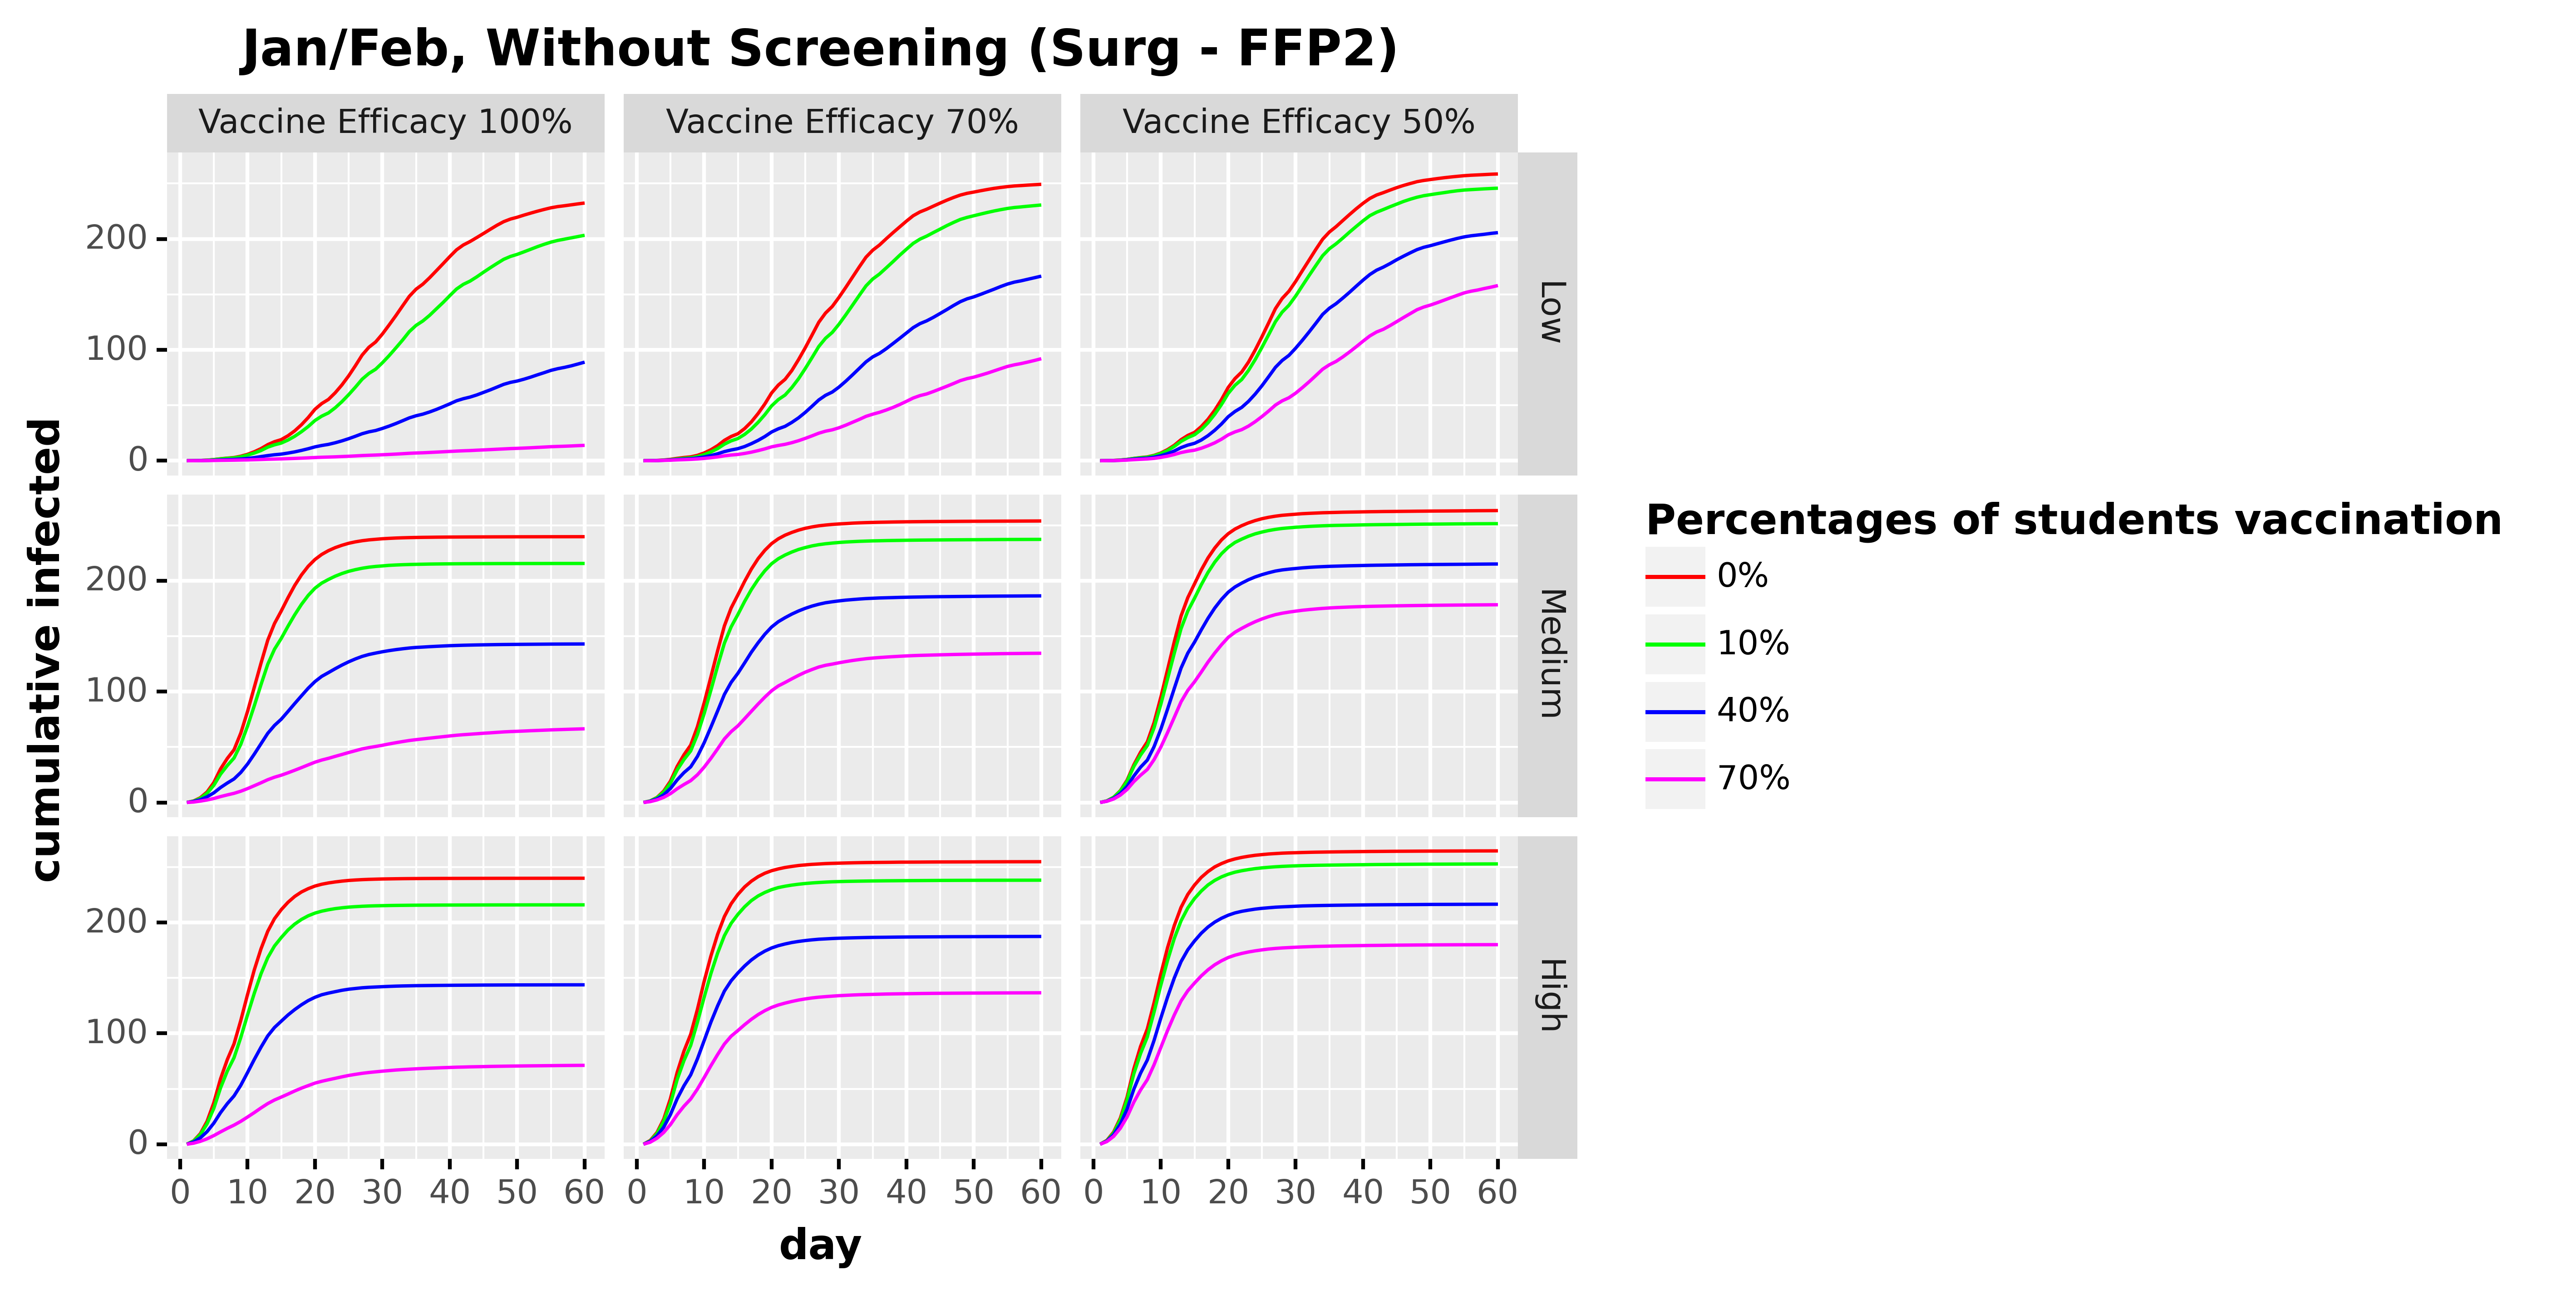

Values plotted in this chart, from the file beside it:
, day, cumulative_infected, type, type_pretty, vaccine_efficacy, prevalence
0, 1.0, 0.0, Total infected, 0%, Vaccine Efficacy 100%, Low
1, 2.0, 0.0781, Total infected, 0%, Vaccine Efficacy 100%, Low
2, 3.0, 0.2325, Total infected, 0%, Vaccine Efficacy 100%, Low
3, 4.0, 0.527, Total infected, 0%, Vaccine Efficacy 100%, Low
4, 5.0, 1.034, Total infected, 0%, Vaccine Efficacy 100%, Low
5, 6.0, 1.743, Total infected, 0%, Vaccine Efficacy 100%, Low
6, 7.0, 2.335, Total infected, 0%, Vaccine Efficacy 100%, Low
7, 8.0, 2.87, Total infected, 0%, Vaccine Efficacy 100%, Low
8, 9.0, 4.05, Total infected, 0%, Vaccine Efficacy 100%, Low
9, 10.0, 5.769, Total infected, 0%, Vaccine Efficacy 100%, Low
10, 11.0, 8.07, Total infected, 0%, Vaccine Efficacy 100%, Low
11, 12.0, 10.91, Total infected, 0%, Vaccine Efficacy 100%, Low
12, 13.0, 14.49, Total infected, 0%, Vaccine Efficacy 100%, Low
13, 14.0, 17.17, Total infected, 0%, Vaccine Efficacy 100%, Low
14, 15.0, 19.02, Total infected, 0%, Vaccine Efficacy 100%, Low
15, 16.0, 22.51, Total infected, 0%, Vaccine Efficacy 100%, Low
16, 17.0, 26.92, Total infected, 0%, Vaccine Efficacy 100%, Low
17, 18.0, 32.46, Total infected, 0%, Vaccine Efficacy 100%, Low
18, 19.0, 38.94, Total infected, 0%, Vaccine Efficacy 100%, Low
19, 20.0, 46.4, Total infected, 0%, Vaccine Efficacy 100%, Low
20, 21.0, 51.52, Total infected, 0%, Vaccine Efficacy 100%, Low
21, 22.0, 55.27, Total infected, 0%, Vaccine Efficacy 100%, Low
22, 23.0, 61.25, Total infected, 0%, Vaccine Efficacy 100%, Low
23, 24.0, 68.36, Total infected, 0%, Vaccine Efficacy 100%, Low
24, 25.0, 76.52, Total infected, 0%, Vaccine Efficacy 100%, Low
25, 26.0, 85.67, Total infected, 0%, Vaccine Efficacy 100%, Low
26, 27.0, 95.29, Total infected, 0%, Vaccine Efficacy 100%, Low
27, 28.0, 102.3, Total infected, 0%, Vaccine Efficacy 100%, Low
28, 29.0, 107.1, Total infected, 0%, Vaccine Efficacy 100%, Low
29, 30.0, 114.3, Total infected, 0%, Vaccine Efficacy 100%, Low
30, 31.0, 122.4, Total infected, 0%, Vaccine Efficacy 100%, Low
31, 32.0, 130.8, Total infected, 0%, Vaccine Efficacy 100%, Low
32, 33.0, 139.6, Total infected, 0%, Vaccine Efficacy 100%, Low
33, 34.0, 148.3, Total infected, 0%, Vaccine Efficacy 100%, Low
34, 35.0, 154.7, Total infected, 0%, Vaccine Efficacy 100%, Low
35, 36.0, 159.2, Total infected, 0%, Vaccine Efficacy 100%, Low
36, 37.0, 165, Total infected, 0%, Vaccine Efficacy 100%, Low
37, 38.0, 171.3, Total infected, 0%, Vaccine Efficacy 100%, Low
38, 39.0, 177.7, Total infected, 0%, Vaccine Efficacy 100%, Low
39, 40.0, 184.1, Total infected, 0%, Vaccine Efficacy 100%, Low
40, 41.0, 190.2, Total infected, 0%, Vaccine Efficacy 100%, Low
41, 42.0, 194.6, Total infected, 0%, Vaccine Efficacy 100%, Low
42, 43.0, 197.7, Total infected, 0%, Vaccine Efficacy 100%, Low
43, 44.0, 201.3, Total infected, 0%, Vaccine Efficacy 100%, Low
44, 45.0, 204.9, Total infected, 0%, Vaccine Efficacy 100%, Low
45, 46.0, 208.7, Total infected, 0%, Vaccine Efficacy 100%, Low
46, 47.0, 212.4, Total infected, 0%, Vaccine Efficacy 100%, Low
47, 48.0, 215.6, Total infected, 0%, Vaccine Efficacy 100%, Low
48, 49.0, 218, Total infected, 0%, Vaccine Efficacy 100%, Low
49, 50.0, 219.6, Total infected, 0%, Vaccine Efficacy 100%, Low
50, 51.0, 221.5, Total infected, 0%, Vaccine Efficacy 100%, Low
51, 52.0, 223.3, Total infected, 0%, Vaccine Efficacy 100%, Low
52, 53.0, 225, Total infected, 0%, Vaccine Efficacy 100%, Low
53, 54.0, 226.6, Total infected, 0%, Vaccine Efficacy 100%, Low
54, 55.0, 228.1, Total infected, 0%, Vaccine Efficacy 100%, Low
55, 56.0, 229.2, Total infected, 0%, Vaccine Efficacy 100%, Low
56, 57.0, 229.9, Total infected, 0%, Vaccine Efficacy 100%, Low
57, 58.0, 230.8, Total infected, 0%, Vaccine Efficacy 100%, Low
58, 59.0, 231.6, Total infected, 0%, Vaccine Efficacy 100%, Low
59, 60.0, 232.4, Total infected, 0%, Vaccine Efficacy 100%, Low
... 2,100 more rows
